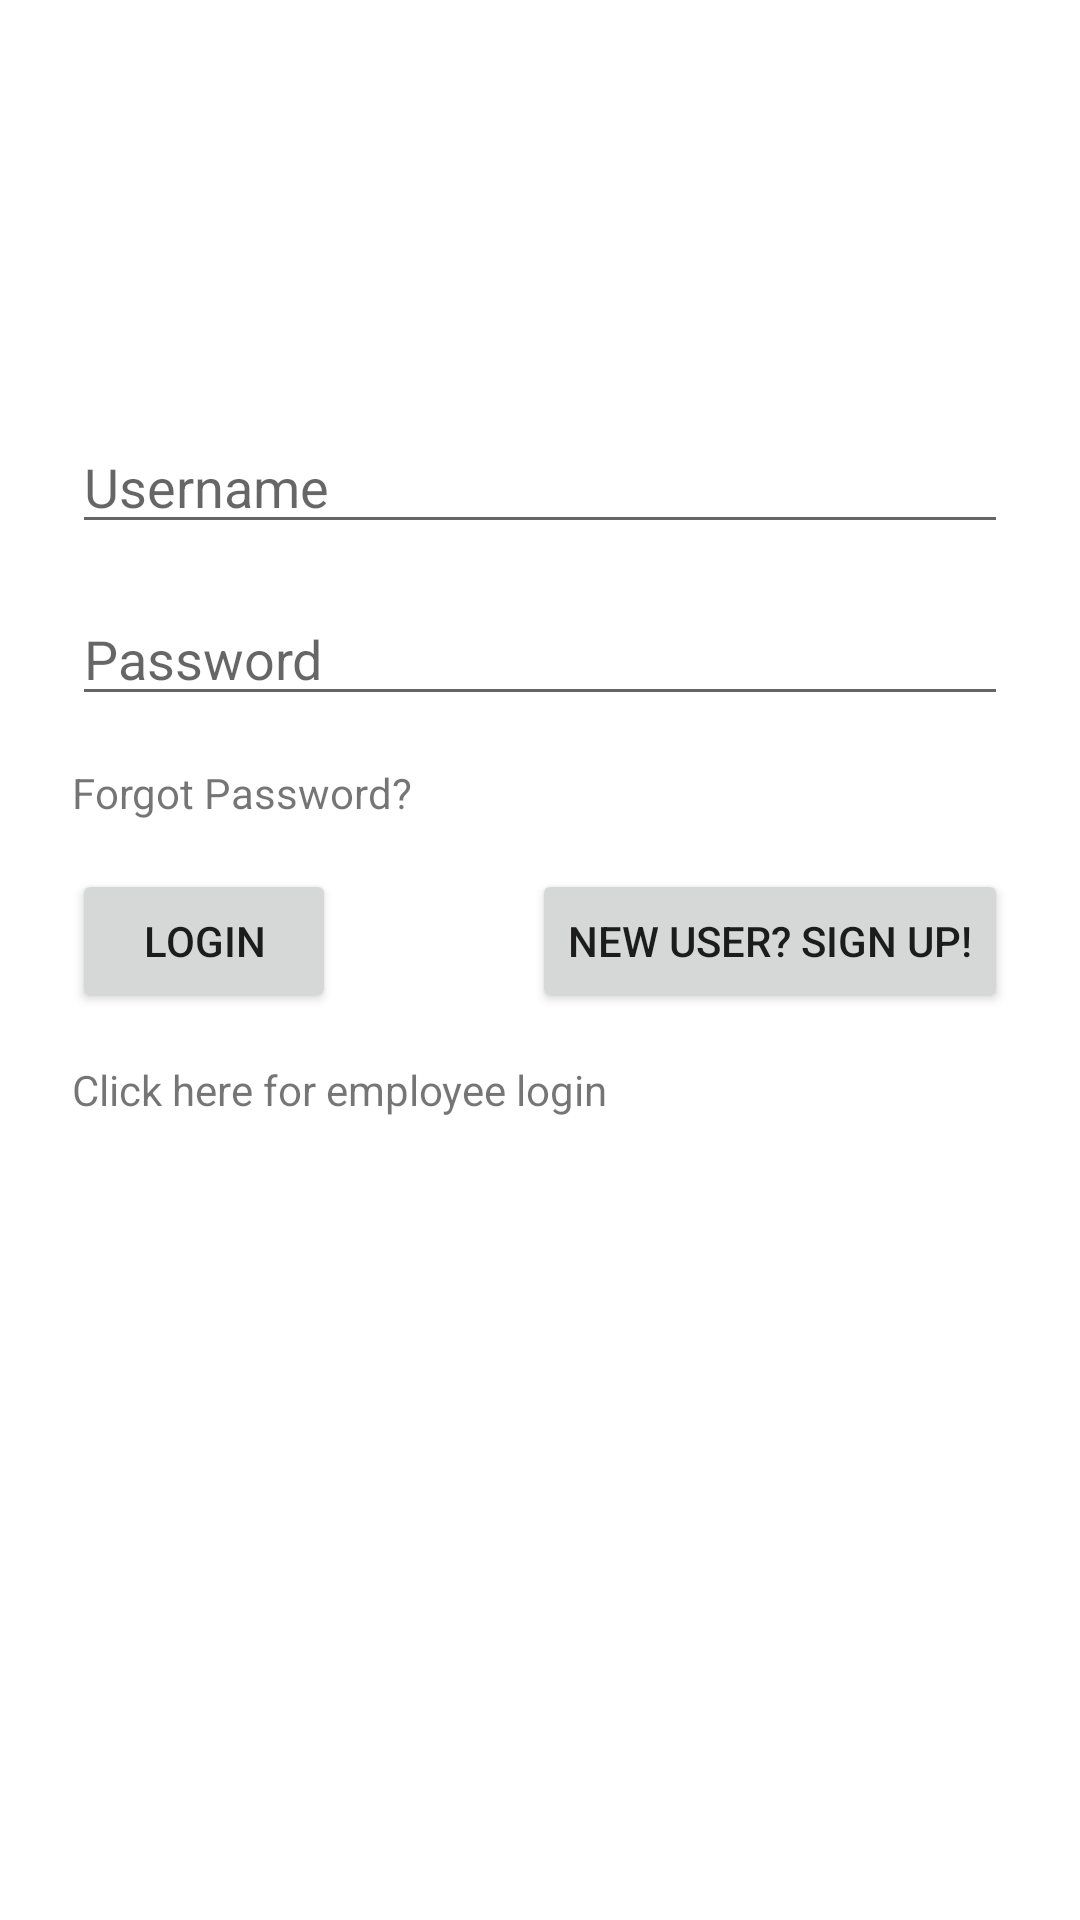

Here is an Android app screen rendered from its layout file. Give the layout XML and the strings, colors and styles it references.
<!-- AndroidManifest.xml: application theme Theme.App -->
<!-- res/layout/activity_main.xml -->
<?xml version="1.0" encoding="utf-8"?>
<androidx.constraintlayout.widget.ConstraintLayout xmlns:android="http://schemas.android.com/apk/res/android"
    xmlns:app="http://schemas.android.com/apk/res-auto"
    xmlns:tools="http://schemas.android.com/tools"
    android:id="@+id/employee_login_activity"
    android:layout_width="match_parent"
    android:layout_height="match_parent"
    tools:context=".MainActivity">


    <EditText
        android:id="@+id/username"
        android:layout_width="0dp"
        android:layout_height="wrap_content"
        android:layout_marginStart="24dp"
        android:layout_marginTop="16dp"
        android:layout_marginEnd="24dp"
        android:hint="Username"
        android:selectAllOnFocus="true"
        app:layout_constraintEnd_toEndOf="parent"
        app:layout_constraintHorizontal_bias="0.0"
        app:layout_constraintStart_toStartOf="parent"
        app:layout_constraintTop_toBottomOf="@+id/error" />
    

    <EditText
        android:id="@+id/password"
        android:layout_width="0dp"
        android:layout_height="wrap_content"
        android:layout_marginTop="16dp"
        android:hint="Password"
        android:imeOptions="actionDone"
        android:inputType="textPassword"
        android:selectAllOnFocus="true"
        app:layout_constraintEnd_toEndOf="@+id/username"
        app:layout_constraintStart_toStartOf="@+id/username"
        app:layout_constraintTop_toBottomOf="@+id/username" />


    <ProgressBar
        android:id="@+id/loading"
        android:layout_width="wrap_content"
        android:layout_height="wrap_content"
        android:layout_gravity="center"
        android:layout_marginStart="32dp"
        android:layout_marginTop="64dp"
        android:layout_marginEnd="32dp"
        android:layout_marginBottom="64dp"
        android:visibility="gone"
        app:layout_constraintBottom_toBottomOf="parent"
        app:layout_constraintEnd_toEndOf="@+id/password"
        app:layout_constraintStart_toStartOf="@+id/password"
        app:layout_constraintTop_toTopOf="parent"
        app:layout_constraintVertical_bias="0.3" />

    <Button
        android:id="@+id/signup"
        android:layout_width="wrap_content"
        android:layout_height="wrap_content"
        android:layout_marginTop="16dp"
        android:text="New User? Sign up!"
        app:layout_constraintEnd_toEndOf="@+id/password"
        app:layout_constraintTop_toBottomOf="@+id/forgot_pw" />

    <Button
        android:id="@+id/login"
        android:layout_width="wrap_content"
        android:layout_height="wrap_content"
        android:layout_marginTop="16dp"
        android:text="Login"
        app:layout_constraintStart_toStartOf="@+id/password"
        app:layout_constraintTop_toBottomOf="@+id/forgot_pw" />

    <TextView
        android:id="@+id/error"
        android:layout_width="311dp"
        android:layout_height="108dp"
        android:layout_marginTop="16dp"
        android:textColor="@color/red"
        app:autoSizeMinTextSize="20dp"
        app:autoSizeTextType="uniform"
        app:layout_constraintEnd_toEndOf="parent"
        app:layout_constraintStart_toStartOf="parent"
        app:layout_constraintTop_toTopOf="parent" />

    <TextView
        android:id="@+id/emp_login_screen"
        android:layout_width="wrap_content"
        android:layout_height="wrap_content"
        android:layout_marginTop="16dp"
        android:clickable="true"
        android:text="Click here for employee login"
        android:textColorLink="@color/purple_700"
        app:autoSizeMaxTextSize="15dp"
        app:autoSizeTextType="uniform"
        app:layout_constraintStart_toStartOf="@+id/login"
        app:layout_constraintTop_toBottomOf="@+id/login" />

    <TextView
        android:id="@+id/forgot_pw"
        android:layout_width="wrap_content"
        android:layout_height="wrap_content"
        android:layout_marginTop="16dp"
        android:clickable="true"
        android:text="Forgot Password?"
        android:textColorLink="@color/purple_700"
        app:autoSizeMaxTextSize="15dp"
        app:autoSizeTextType="uniform"
        app:layout_constraintStart_toStartOf="@+id/password"
        app:layout_constraintTop_toBottomOf="@+id/password" />


</androidx.constraintlayout.widget.ConstraintLayout>
<!-- resources referenced by this layout -->
<resources>
  <color name="purple_700">#FF3700B3</color>
  <color name="red">#FF0000</color>
  <style name="Theme.App" parent="Theme.MaterialComponents.DayNight.DarkActionBar">
          
          <item name="colorPrimary">@color/blue_500</item>
          <item name="colorPrimaryVariant">@color/blue_700</item>
          <item name="colorOnPrimary">@color/white</item>
          
          <item name="colorSecondary">@color/teal_200</item>
          <item name="colorSecondaryVariant">@color/teal_700</item>
          <item name="colorOnSecondary">@color/black</item>
          
          <item name="android:statusBarColor" tools:targetApi="l">?attr/colorPrimaryVariant</item>
          
      </style>
  <color name="blue_500">#2196F3</color>
  <color name="blue_700">#1976D2</color>
  <color name="white">#FFFFFFFF</color>
  <color name="teal_200">#FF03DAC5</color>
  <color name="teal_700">#FF018786</color>
  <color name="black">#FF000000</color>
</resources>
